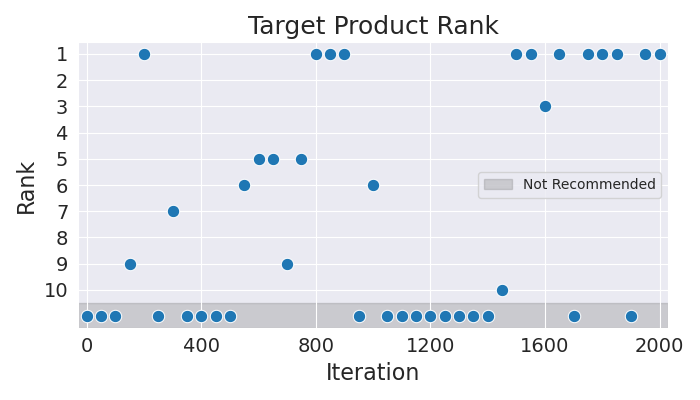

The file beside this chart, header and first rows:
Iteration, Rank
0, 11
50, 11
100, 11
150, 9
200, 1
250, 11
300, 7
350, 11
400, 11
450, 11
500, 11
550, 6
600, 5
650, 5
700, 9
750, 5
800, 1
850, 1
900, 1
950, 11
1000, 6
1050, 11
1100, 11
1150, 11
1200, 11
1250, 11
1300, 11
1350, 11
1400, 11
1450, 10
1500, 1
1550, 1
1600, 3
1650, 1
1700, 11
1750, 1
1800, 1
1850, 1
1900, 11
1950, 1
2000, 1
